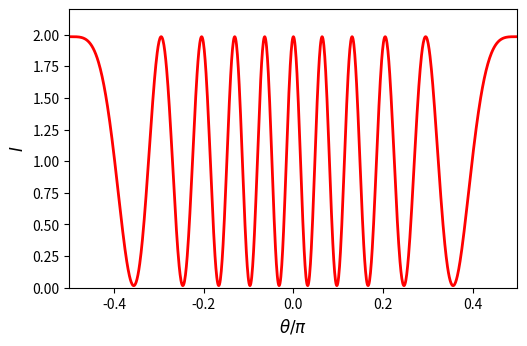

This figure's Python source: (Note: this script raises an exception after producing the figure.)
# Author: Richard Fitzpatrick
# Modified from  http://matplotlib.org/examples/widgets/slider_demo.py
# Requires numpy and matplotlib

"""
Widget to illustrate two-slit, far-field, interference
due to monochromatic, angularly extended, incoherent light source. 
Plots intensity of light versus angle as function
of d/lambda and theta_0, where d is slit-spacing,
lambda is wavelength, and theta_0 is angular
extent of source.
"""

import numpy as np
import matplotlib.pyplot as plt
from matplotlib.widgets import Slider, Button

# Generate initial plot
t   = np.arange(-0.5,0.5,0.001)
t00 = 0.1
d0  = 5.
I   = 1. + np.cos(2.*np.pi*d0*np.sin(t*np.pi))*np.sinc(t00)

fig, ax = plt.subplots()
plt.subplots_adjust(left=0.20, bottom=0.30)
l,  = plt.plot(t, I, lw=2, color='red')
plt.axis([-0.5, 0.5, 0., 2.2])
plt.xlabel(r'$\theta/\pi$', size='large')
plt.ylabel('$I$', size='large')

# Generate slider
axcolor = 'lightgoldenrodyellow'
axd     = plt.axes([0.20, 0.15, 0.65, 0.03], axisbg=axcolor)
axt     = plt.axes([0.20, 0.10, 0.65, 0.03], axisbg=axcolor)
sd      = Slider(axd, r'$d/\lambda$', 0., 10., valinit=d0)
st0     = Slider(axt, r'$(d/\lambda)\,\theta_0$', 0., 2., valinit=t00)

# Update plot using slider data
def update(val):
    d  = sd.val
    t0 = st0.val
    l.set_ydata(1. + np.cos(2.*np.pi*d*np.sin(t*np.pi))*np.sinc(t0))
    fig.canvas.draw_idle()
sd.on_changed(update)
st0.on_changed(update)

# Generate reset button
resetax = plt.axes([0.8, 0.02, 0.1, 0.04])
button  = Button(resetax, 'Reset', color=axcolor, hovercolor='0.975')

def reset(event):
    sd.reset()
    st0.reset()
button.on_clicked(reset)

plt.show()
